pico-8 play session: mixed d-pad (fixed 12-tick cycle), after a click and taps of 🅾, ❎, 🅾+❎, 🅾 in the second before t = 0

[t = 2 s] mixed d-pad (1.2s cycle ×~1): → ← ↑ ↓ + 🅾/❎ taps, ~2s
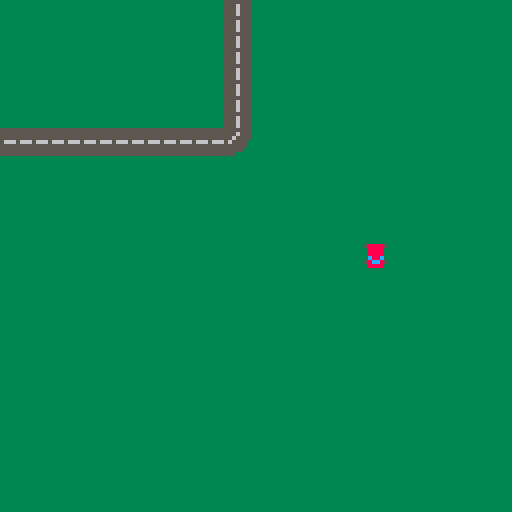
[t = 4 s] mixed d-pad (1.2s cycle ×~3): → ← ↑ ↓ + 🅾/❎ taps, ~4s
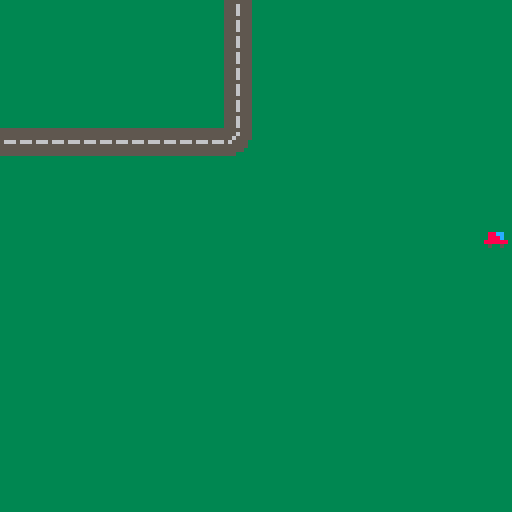

pico-8 cartridge
version 42
__lua__
function _init()

	player={
		 x=63,
		 y=63,
		 fx=false,
		 fy=false,
		 sp=1,
		 cm=true,
		 cw=true,
		 speed=1
	}

end

function _update()

  -- horizontal movement --
  if btn(➡️) then
    player.x+=player.speed
    player.fx=false
    player.fy=false
    player.sp=1
  end
  if btn(⬅️) then
    player.x-=player.speed
    player.fx=true
    player.fy=false
    player.sp=1
  end
  -- vertical movememt --
  if btn(⬇️) then
    player.y+=player.speed
    player.fy=true
    player.sp=2
  end
  if btn(⬆️) then
    player.y-=player.speed
    player.fy=false
    player.sp=2
  end
  
  -- change speed based on map --
  if mget(flr((player.x+4)/8),flr((player.y+4)/8))==59 or mget(flr((player.x+4)/8),flr((player.y+4)/8))==44 then
    player.speed=2
  else
    player.speed=1
  end

end

function _draw()
  cls()
  map()
  spr(player.sp,player.x,player.y,1,1,player.fx,player.fy)
end
__gfx__
00000000000000000000000000000000000000000000000000000000000000000000000000000000000000000000000000000000000000000000000000000000
00000000000000000088880000000000000000000000000000000000000000000000000000000000000000000000000000000000000000000000000000000000
0070070000000000058cc85000000000000000000000000000000000000000000000000000000000000000000000000000000000000000000000000000000000
000770000000000000c88c0000000000000000000000000000000000000000000000000000000000000000000000000000000000000000000000000000000000
000770000088cc000088880000000000000000000000000000000000000000000000000000000000000000000000000000000000000000000000000000000000
0070070000888c000088880000000000000000000000000000000000000000000000000000000000000000000000000000000000000000000000000000000000
00000000088888800588885000000000000000000000000000000000000000000000000000000000000000000000000000000000000000000000000000000000
00000000005005000000000000000000000000000000000000000000000000000000000000000000000000000000000000000000000000000000000000000000
00000000000000000000000000000000000000000000000000000000000000000000000000000000000000000000000033333333000000000000000000000000
00000000000000000000000000000000000000000000000000000000000000000000000000000000000000000000000033333333000000000000000000000000
00000000000000000000000000000000000000000000000000000000000000000000000000000000000000000000000033333333000000000000000000000000
00000000000000000000000000000000000000000000000000000000000000000000000000000000000000000000000033333333000000000000000000000000
00000000000000000000000000000000000000000000000000000000000000000000000000000000000000000000000033333333000000000000000000000000
00000000000000000000000000000000000000000000000000000000000000000000000000000000000000000000000033333333000000000000000000000000
00000000000000000000000000000000000000000000000000000000000000000000000000000000000000000000000033333333000000000000000000000000
00000000000000000000000000000000000000000000000000000000000000000000000000000000000000000000000033333333000000000000000000000000
00000000000000000000000000000000000000000000000000000000000000000000000000000000000000000000000055555553000000000000000000000000
00000000000000000000000000000000000000000000000000000000000000000000000000000000000000000000000055565553000000000000000000000000
00000000000000000000000000000000000000000000000000000000000000000000000000000000000000000000000055565553000000000000000000000000
00000000000000000000000000000000000000000000000000000000000000000000000000000000000000000000000055565553000000000000000000000000
00000000000000000000000000000000000000000000000000000000000000000000000000000000000000000000000055555553000000000000000000000000
00000000000000000000000000000000000000000000000000000000000000000000000000000000000000000000000055565553000000000000000000000000
00000000000000000000000000000000000000000000000000000000000000000000000000000000000000000000000055565553000000000000000000000000
00000000000000000000000000000000000000000000000000000000000000000000000000000000000000000000000055565553000000000000000000000000
00000000000000000000000000000000000000000000000000000000000000000000000000000000000000005555555555555553000000000000000000000000
00000000000000000000000000000000000000000000000000000000000000000000000000000000000000005555555555565553000000000000000000000000
00000000000000000000000000000000000000000000000000000000000000000000000000000000000000005555555555655553000000000000000000000000
00000000000000000000000000000000000000000000000000000000000000000000000000000000000000005666566656555533000000000000000000000000
00000000000000000000000000000000000000000000000000000000000000000000000000000000000000005555555555555533000000000000000000000000
00000000000000000000000000000000000000000000000000000000000000000000000000000000000000005555555555555333000000000000000000000000
00000000000000000000000000000000000000000000000000000000000000000000000000000000000000005555555555533333000000000000000000000000
00000000000000000000000000000000000000000000000000000000000000000000000000000000000000003333333333333333000000000000000000000000
__map__
1c1c1c1c1c1c1c2c1c1c1c1c1c1c1c1c1c1c1c1c1c1c1c1c1c1c1c1c1c1c1c1c1c1c1c1c1c1c1c1c1c1c1c1c1c1c1c1c1c1c1c1c1c1c1c1c1c0000000000000000000000000000000000000000000000000000000000000000000000000000000000000000000000000000000000000000000000000000000000000000000000
1c1c1c1c1c1c1c2c1c1c1c1c1c1c1c1c1c1c1c1c1c1c1c1c1c1c1c1c1c1c1c1c1c1c1c1c1c1c1c1c1c1c1c1c1c1c1c1c1c1c1c1c1c1c1c1c1c0000000000000000000000000000000000000000000000000000000000000000000000000000000000000000000000000000000000000000000000000000000000000000000000
1c1c1c1c1c1c1c2c1c1c1c1c1c1c1c1c1c1c1c1c1c1c1c1c1c1c1c1c1c1c1c1c1c1c1c1c1c1c1c1c1c1c1c1c1c1c1c1c1c1c1c1c1c1c1c1c1c0000000000000000000000000000000000000000000000000000000000000000000000000000000000000000000000000000000000000000000000000000000000000000000000
1c1c1c1c1c1c1c2c1c1c1c1c1c1c1c1c1c1c1c1c1c1c1c1c1c1c1c1c1c1c1c1c1c1c1c1c1c1c1c1c1c1c1c1c1c1c1c1c1c1c1c1c1c1c1c1c1c0000000000000000000000000000000000000000000000000000000000000000000000000000000000000000000000000000000000000000000000000000000000000000000000
3b3b3b3b3b3b3b3c1c1c1c1c1c1c1c1c1c1c1c1c1c1c1c1c1c1c1c1c1c1c1c1c1c1c1c1c1c1c1c1c1c1c1c1c1c1c1c1c1c1c1c1c1c1c1c1c1c0000000000000000000000000000000000000000000000000000000000000000000000000000000000000000000000000000000000000000000000000000000000000000000000
1c1c1c1c1c1c1c1c1c1c1c1c1c1c1c1c1c1c1c1c1c1c1c1c1c1c1c1c1c1c1c1c1c1c1c1c1c1c1c1c1c1c1c1c1c1c1c1c1c1c1c1c1c1c1c1c1c0000000000000000000000000000000000000000000000000000000000000000000000000000000000000000000000000000000000000000000000000000000000000000000000
1c1c1c1c1c1c1c1c1c1c1c1c1c1c1c1c1c1c1c1c1c1c1c1c1c1c1c1c1c1c1c1c1c1c1c1c1c1c1c1c1c1c1c1c1c1c1c1c1c1c1c1c1c1c1c1c1c0000000000000000000000000000000000000000000000000000000000000000000000000000000000000000000000000000000000000000000000000000000000000000000000
1c1c1c1c1c1c1c1c1c1c1c1c1c1c1c1c1c1c1c1c1c1c1c1c1c1c1c1c1c1c1c1c1c1c1c1c1c1c1c1c1c1c1c1c1c1c1c1c1c1c1c1c1c1c1c1c1c0000000000000000000000000000000000000000000000000000000000000000000000000000000000000000000000000000000000000000000000000000000000000000000000
1c1c1c1c1c1c1c1c1c1c1c1c1c1c1c1c1c1c1c1c1c1c1c1c1c1c1c1c1c1c1c1c1c1c1c1c1c1c1c1c1c1c1c1c1c1c1c1c1c1c1c1c1c1c1c1c1c0000000000000000000000000000000000000000000000000000000000000000000000000000000000000000000000000000000000000000000000000000000000000000000000
1c1c1c1c1c1c1c1c1c1c1c1c1c1c1c1c1c1c1c1c1c1c1c1c1c1c1c1c1c1c1c1c1c1c1c1c1c1c1c1c1c1c1c1c1c1c1c1c1c1c1c1c1c1c1c1c1c0000000000000000000000000000000000000000000000000000000000000000000000000000000000000000000000000000000000000000000000000000000000000000000000
1c1c1c1c1c1c1c1c1c1c1c1c1c1c1c1c1c1c1c1c1c1c1c1c1c1c1c1c1c1c1c1c1c1c1c1c1c1c1c1c1c1c1c1c1c1c1c1c1c1c1c1c1c1c1c1c1c0000000000000000000000000000000000000000000000000000000000000000000000000000000000000000000000000000000000000000000000000000000000000000000000
1c1c1c1c1c1c1c1c1c1c1c1c1c1c1c1c1c1c1c1c1c1c1c1c1c1c1c1c1c1c1c1c1c1c1c1c1c1c1c1c1c1c1c1c1c1c1c1c1c1c1c1c1c1c1c1c1c0000000000000000000000000000000000000000000000000000000000000000000000000000000000000000000000000000000000000000000000000000000000000000000000
1c1c1c1c1c1c1c1c1c1c1c1c1c1c1c1c1c1c1c1c1c1c1c1c1c1c1c1c1c1c1c1c1c1c1c1c1c1c1c1c1c1c1c1c1c1c1c1c1c1c1c1c1c1c1c1c1c0000000000000000000000000000000000000000000000000000000000000000000000000000000000000000000000000000000000000000000000000000000000000000000000
1c1c1c1c1c1c1c1c1c1c1c1c1c1c1c1c1c1c1c1c1c1c1c1c1c1c1c1c1c1c1c1c1c1c1c1c1c1c1c1c1c1c1c1c1c1c1c1c1c1c1c1c1c1c1c1c1c0000000000000000000000000000000000000000000000000000000000000000000000000000000000000000000000000000000000000000000000000000000000000000000000
1c1c1c1c1c1c1c1c1c1c1c1c1c1c1c1c1c1c1c1c1c1c1c1c1c1c1c1c1c1c1c1c1c1c1c1c1c1c1c1c1c1c1c1c1c1c1c1c1c1c1c1c1c1c1c1c1c0000000000000000000000000000000000000000000000000000000000000000000000000000000000000000000000000000000000000000000000000000000000000000000000
1c1c1c1c1c1c1c1c1c1c1c1c1c1c1c1c1c1c1c1c1c1c1c1c1c1c1c1c1c1c1c1c1c1c1c1c1c1c1c1c1c1c1c1c1c1c1c1c1c1c1c1c1c1c1c1c1c0000000000000000000000000000000000000000000000000000000000000000000000000000000000000000000000000000000000000000000000000000000000000000000000
1c1c1c1c1c1c1c1c1c1c1c1c1c1c1c1c1c1c1c1c1c1c1c1c1c1c1c1c1c1c1c1c1c1c1c1c1c1c1c1c1c1c1c1c1c1c1c1c1c1c1c1c1c1c1c1c1c0000000000000000000000000000000000000000000000000000000000000000000000000000000000000000000000000000000000000000000000000000000000000000000000
1c1c1c1c1c1c1c1c1c1c1c1c1c1c1c1c1c1c1c1c1c1c1c1c1c1c1c1c1c1c1c1c1c1c1c1c1c1c1c1c1c1c1c1c1c1c1c1c1c1c1c1c1c1c1c1c1c0000000000000000000000000000000000000000000000000000000000000000000000000000000000000000000000000000000000000000000000000000000000000000000000
1c1c1c1c1c1c1c1c1c1c1c1c1c1c1c1c1c1c1c1c1c1c1c1c1c1c1c1c1c1c1c1c1c1c1c1c1c1c1c1c1c1c1c1c1c1c1c1c1c1c1c1c1c1c1c1c1c0000000000000000000000000000000000000000000000000000000000000000000000000000000000000000000000000000000000000000000000000000000000000000000000
1c1c1c1c1c1c1c1c1c1c1c1c1c1c1c1c1c1c1c1c1c1c1c1c1c1c1c1c1c1c1c1c1c1c1c1c1c1c1c1c1c1c1c1c1c1c1c1c1c1c1c1c1c1c1c1c1c0000000000000000000000000000000000000000000000000000000000000000000000000000000000000000000000000000000000000000000000000000000000000000000000
1c1c1c1c1c1c1c1c1c1c1c1c1c1c1c1c1c1c1c1c1c1c1c1c1c1c1c1c1c1c1c1c1c1c1c1c1c1c1c1c1c1c1c1c1c1c1c1c1c1c1c1c1c1c1c1c1c0000000000000000000000000000000000000000000000000000000000000000000000000000000000000000000000000000000000000000000000000000000000000000000000
1c1c1c1c1c1c1c1c1c1c1c1c1c1c1c1c1c1c1c1c1c1c1c1c1c1c1c1c1c1c1c1c1c1c1c1c1c1c1c1c1c1c1c1c1c1c1c1c1c1c1c1c1c1c1c1c1c0000000000000000000000000000000000000000000000000000000000000000000000000000000000000000000000000000000000000000000000000000000000000000000000
1c1c1c1c1c1c1c1c1c1c1c1c1c1c1c1c1c1c1c1c1c1c1c1c1c1c1c1c1c1c1c1c1c1c1c1c1c1c1c1c1c1c1c1c1c1c1c1c1c1c1c1c1c1c1c1c1c0000000000000000000000000000000000000000000000000000000000000000000000000000000000000000000000000000000000000000000000000000000000000000000000
1c1c1c1c1c1c1c1c1c1c1c1c1c1c1c1c1c1c1c1c1c1c1c1c1c1c1c1c1c1c1c1c1c1c1c1c1c1c1c1c1c1c1c1c1c1c1c1c1c1c1c1c1c1c1c1c1c0000000000000000000000000000000000000000000000000000000000000000000000000000000000000000000000000000000000000000000000000000000000000000000000
1c1c1c1c1c1c1c1c1c1c1c1c1c1c1c1c1c1c1c1c1c1c1c1c1c1c1c1c1c1c1c1c1c1c1c1c1c1c1c1c1c1c1c1c1c1c1c1c1c1c1c1c1c1c1c1c1c0000000000000000000000000000000000000000000000000000000000000000000000000000000000000000000000000000000000000000000000000000000000000000000000
1c1c1c1c1c1c1c1c1c1c1c1c1c1c1c1c1c1c1c1c1c1c1c1c1c1c1c1c1c1c1c1c1c1c1c1c1c1c1c1c1c1c1c1c1c1c1c1c1c1c1c1c1c1c1c1c1c0000000000000000000000000000000000000000000000000000000000000000000000000000000000000000000000000000000000000000000000000000000000000000000000
1c1c1c1c1c1c1c1c1c1c1c1c1c1c1c1c1c1c1c1c1c1c1c1c1c1c1c1c1c1c1c1c1c1c1c1c1c1c1c1c1c1c1c1c1c1c1c1c1c1c1c1c1c1c1c1c1c0000000000000000000000000000000000000000000000000000000000000000000000000000000000000000000000000000000000000000000000000000000000000000000000
